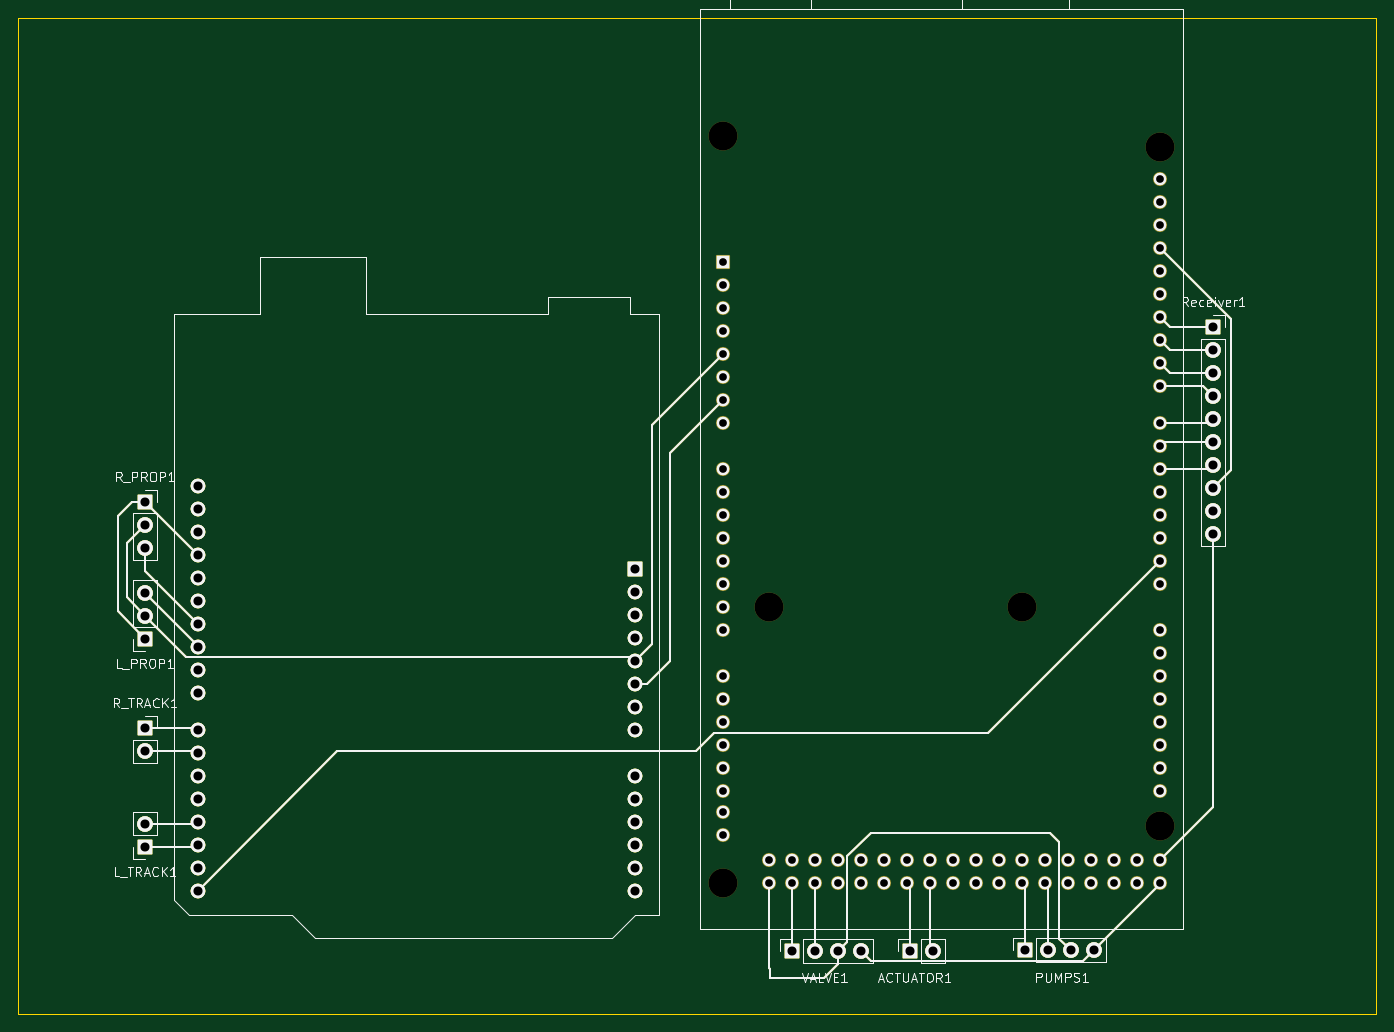
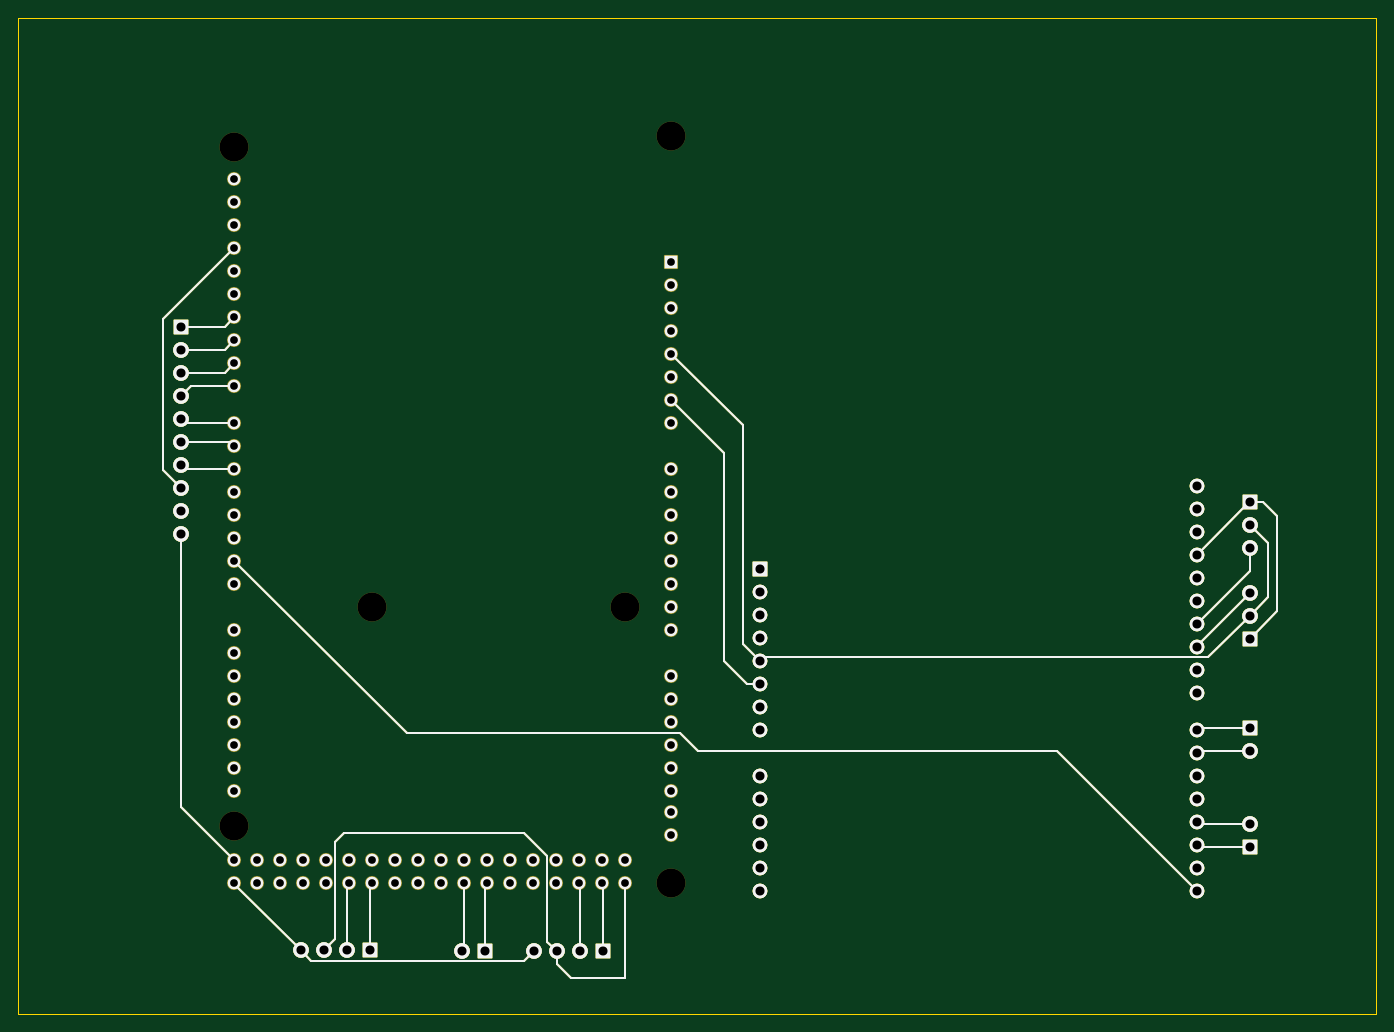
Circuit board: 11 layer files. Board 150.0 x 110.0 mm.
- bottom_copper: prp_circuit_board-B_Cu.gbr (28626 bytes)
- bottom_mask: prp_circuit_board-B_Mask.gbr (33859 bytes)
- paste: prp_circuit_board-B_Paste.gbr (28622 bytes)
- bottom_silk: prp_circuit_board-B_Silkscreen.gbr (28623 bytes)
- outline: prp_circuit_board-Edge_Cuts.gbr (28863 bytes)
- top_copper: prp_circuit_board-F_Cu.gbr (28626 bytes)
- top_mask: prp_circuit_board-F_Mask.gbr (33859 bytes)
- paste: prp_circuit_board-F_Paste.gbr (28622 bytes)
- top_silk: prp_circuit_board-F_Silkscreen.gbr (56097 bytes)
- drill: prp_circuit_board-NPTH.drl (447 bytes)
- drill: prp_circuit_board-PTH.drl (2913 bytes)

=== bottom_copper: prp_circuit_board-B_Cu.gbr (28626 bytes, source omitted) ===
=== bottom_mask: prp_circuit_board-B_Mask.gbr (33859 bytes, source omitted) ===
=== paste: prp_circuit_board-B_Paste.gbr (28622 bytes, source omitted) ===
=== bottom_silk: prp_circuit_board-B_Silkscreen.gbr (28623 bytes, source omitted) ===
=== outline: prp_circuit_board-Edge_Cuts.gbr (28863 bytes, source omitted) ===
=== top_copper: prp_circuit_board-F_Cu.gbr (28626 bytes, source omitted) ===
=== top_mask: prp_circuit_board-F_Mask.gbr (33859 bytes, source omitted) ===
=== paste: prp_circuit_board-F_Paste.gbr (28622 bytes, source omitted) ===
=== top_silk: prp_circuit_board-F_Silkscreen.gbr (56097 bytes, source omitted) ===
=== drill: prp_circuit_board-NPTH.drl ===
M48
; DRILL file {KiCad 8.0.3} date 2024-07-17T21:44:39+0800
; FORMAT={-:-/ absolute / inch / decimal}
; #@! TF.CreationDate,2024-07-17T21:44:39+08:00
; #@! TF.GenerationSoftware,Kicad,Pcbnew,8.0.3
; #@! TF.FileFunction,NonPlated,1,2,NPTH
FMAT,2
INCH
; #@! TA.AperFunction,NonPlated,NPTH,ComponentDrill
T1C0.1260
%
G90
G05
T1
X3.8531Y-2.0862
X3.8531Y-5.3362
X4.0531Y-4.1362
X5.1531Y-4.1362
X5.7531Y-2.1362
X5.7531Y-5.0862
M30

=== drill: prp_circuit_board-PTH.drl ===
M48
; DRILL file {KiCad 8.0.3} date 2024-07-17T21:44:39+0800
; FORMAT={-:-/ absolute / inch / decimal}
; #@! TF.CreationDate,2024-07-17T21:44:39+08:00
; #@! TF.GenerationSoftware,Kicad,Pcbnew,8.0.3
; #@! TF.FileFunction,Plated,1,2,PTH
FMAT,2
INCH
; #@! TA.AperFunction,Plated,PTH,ComponentDrill
T1C0.0335
; #@! TA.AperFunction,Plated,PTH,ComponentDrill
T2C0.0394
%
G90
G05
T1
X3.8531Y-2.6362
X3.8531Y-2.7362
X3.8531Y-2.8362
X3.8531Y-2.9362
X3.8531Y-3.0362
X3.8531Y-3.1362
X3.8531Y-3.2362
X3.8531Y-3.3362
X3.8531Y-3.5362
X3.8531Y-3.6362
X3.8531Y-3.7362
X3.8531Y-3.8362
X3.8531Y-3.9362
X3.8531Y-4.0362
X3.8531Y-4.1362
X3.8531Y-4.2362
X3.8531Y-4.4362
X3.8531Y-4.5362
X3.8531Y-4.6362
X3.8531Y-4.7362
X3.8531Y-4.8362
X3.8531Y-4.9362
X3.8531Y-5.0262
X3.8531Y-5.1262
X4.0531Y-5.2362
X4.0531Y-5.3362
X4.1531Y-5.2362
X4.1531Y-5.3362
X4.2531Y-5.2362
X4.2531Y-5.3362
X4.3531Y-5.2362
X4.3531Y-5.3362
X4.4531Y-5.2362
X4.4531Y-5.3362
X4.5531Y-5.2362
X4.5531Y-5.3362
X4.6531Y-5.2362
X4.6531Y-5.3362
X4.7531Y-5.2362
X4.7531Y-5.3362
X4.8531Y-5.2362
X4.8531Y-5.3362
X4.9531Y-5.2362
X4.9531Y-5.3362
X5.0531Y-5.2362
X5.0531Y-5.3362
X5.1531Y-5.2362
X5.1531Y-5.3362
X5.2531Y-5.2362
X5.2531Y-5.3362
X5.3531Y-5.2362
X5.3531Y-5.3362
X5.4531Y-5.2362
X5.4531Y-5.3362
X5.5531Y-5.2362
X5.5531Y-5.3362
X5.6531Y-5.2362
X5.6531Y-5.3362
X5.7531Y-2.2762
X5.7531Y-2.3762
X5.7531Y-2.4762
X5.7531Y-2.5762
X5.7531Y-2.6762
X5.7531Y-2.7762
X5.7531Y-2.8762
X5.7531Y-2.9762
X5.7531Y-3.0762
X5.7531Y-3.1762
X5.7531Y-3.3362
X5.7531Y-3.4362
X5.7531Y-3.5362
X5.7531Y-3.6362
X5.7531Y-3.7362
X5.7531Y-3.8362
X5.7531Y-3.9362
X5.7531Y-4.0362
X5.7531Y-4.2362
X5.7531Y-4.3362
X5.7531Y-4.4362
X5.7531Y-4.5362
X5.7531Y-4.6362
X5.7531Y-4.7362
X5.7531Y-4.8362
X5.7531Y-4.9362
X5.7531Y-5.2362
X5.7531Y-5.3362
T2
X1.3386Y-3.6795
X1.3386Y-3.7795
X1.3386Y-3.8795
X1.3386Y-4.0732
X1.3386Y-4.1732
X1.3386Y-4.2732
X1.3386Y-4.6638
X1.3386Y-4.7638
X1.3386Y-5.0787
X1.3386Y-5.1787
X1.5697Y-3.6096
X1.5697Y-3.7096
X1.5697Y-3.8096
X1.5697Y-3.9096
X1.5697Y-4.0096
X1.5697Y-4.1096
X1.5697Y-4.2096
X1.5697Y-4.3096
X1.5697Y-4.4096
X1.5697Y-4.5096
X1.5697Y-4.6695
X1.5697Y-4.7695
X1.5697Y-4.8695
X1.5697Y-4.9695
X1.5697Y-5.0695
X1.5697Y-5.1695
X1.5697Y-5.2695
X1.5697Y-5.3695
X3.4697Y-3.9695
X3.4697Y-4.0695
X3.4697Y-4.1695
X3.4697Y-4.2695
X3.4697Y-4.3695
X3.4697Y-4.4695
X3.4697Y-4.5695
X3.4697Y-4.6695
X3.4697Y-4.8695
X3.4697Y-4.9695
X3.4697Y-5.0695
X3.4697Y-5.1695
X3.4697Y-5.2695
X3.4697Y-5.3695
X4.152Y-5.6332
X4.252Y-5.6332
X4.352Y-5.6332
X4.452Y-5.6332
X4.6638Y-5.6299
X4.7638Y-5.6299
X5.1654Y-5.6289
X5.2654Y-5.6289
X5.3654Y-5.6289
X5.4654Y-5.6289
X5.9843Y-2.9189
X5.9843Y-3.0189
X5.9843Y-3.1189
X5.9843Y-3.2189
X5.9843Y-3.3189
X5.9843Y-3.4189
X5.9843Y-3.5189
X5.9843Y-3.6189
X5.9843Y-3.7189
X5.9843Y-3.8189
M30

